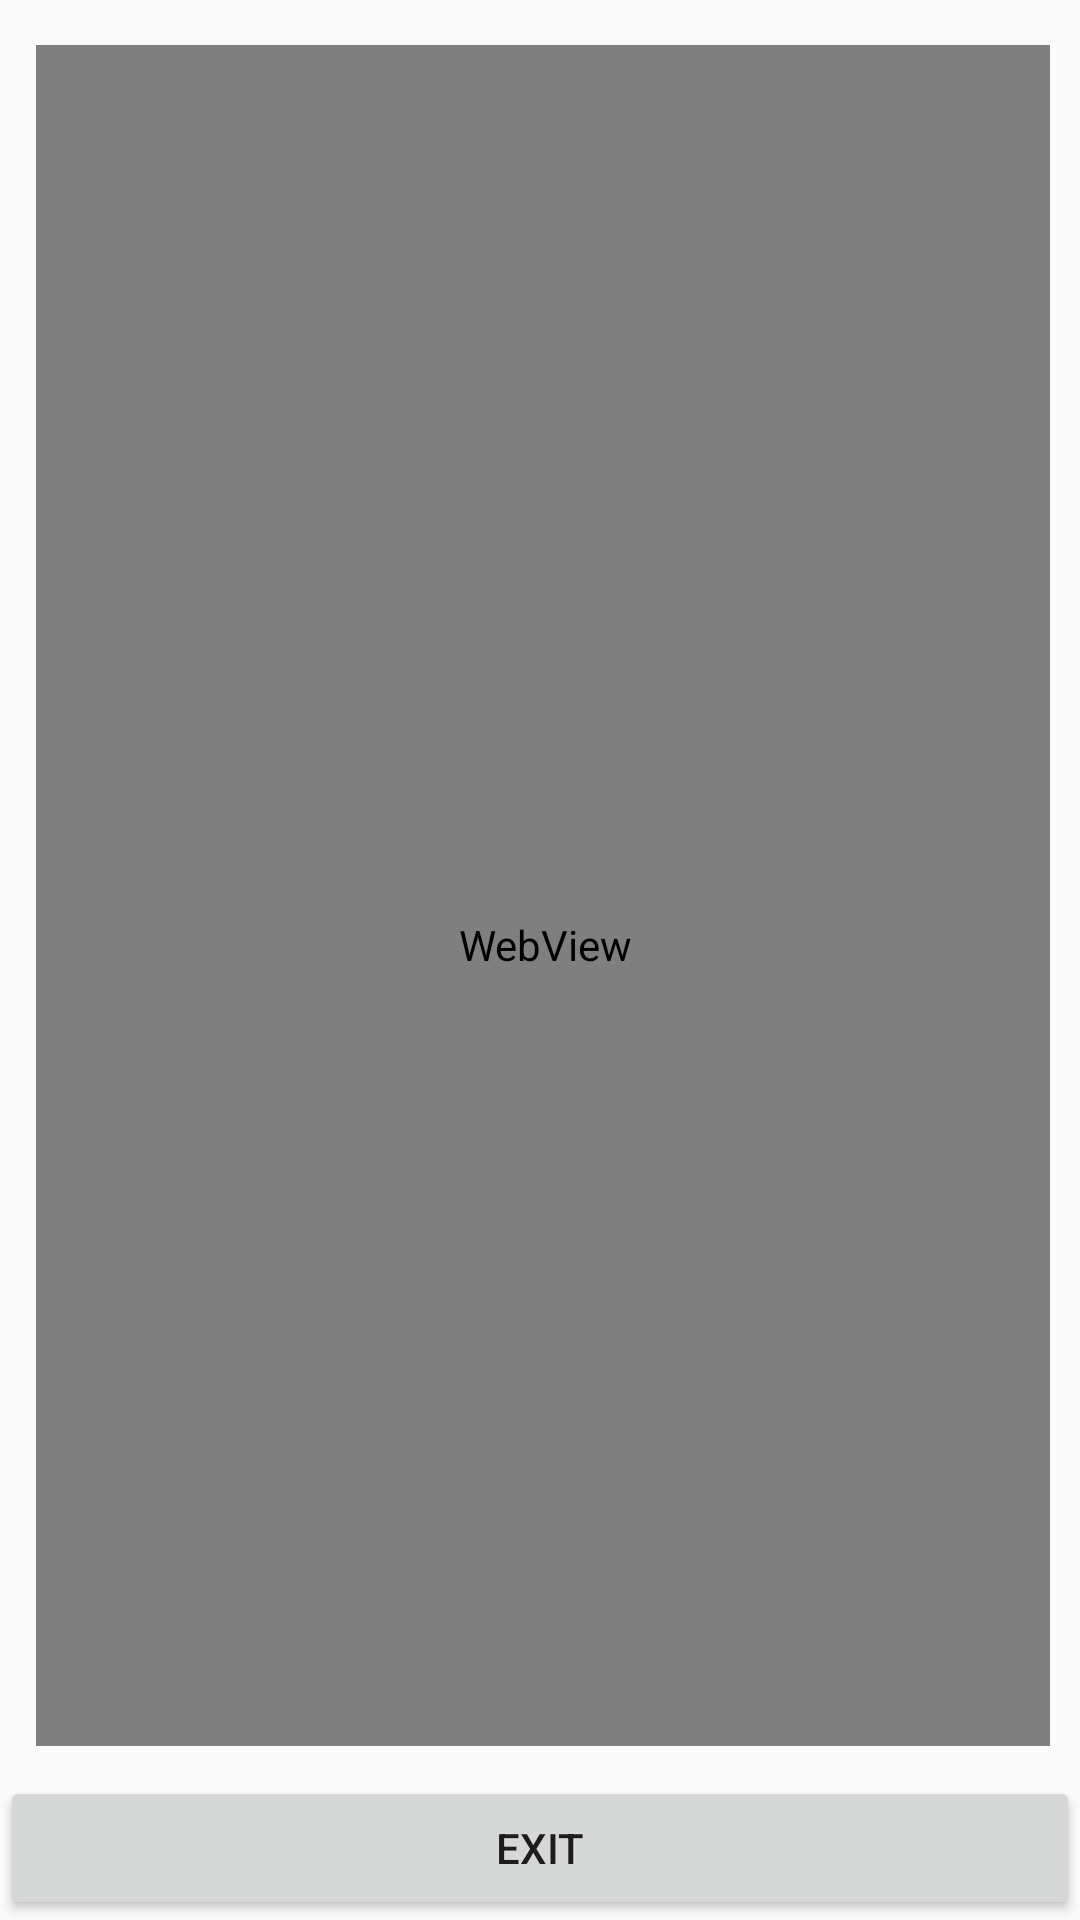

Reconstruct the res/layout file that produces this screen, plus the resources it refers to.
<!-- AndroidManifest.xml: application theme AppTheme -->
<!-- res/layout/fragment_problem_statement.xml -->
<?xml version="1.0" encoding="utf-8"?>
<LinearLayout xmlns:android="http://schemas.android.com/apk/res/android"
    android:layout_width="fill_parent"
    android:layout_height="fill_parent"
    android:orientation="vertical" >

    <RelativeLayout
        android:id="@+id/rl_relativeLayout"
        android:layout_width="fill_parent"
        android:layout_height="fill_parent"
        android:layout_gravity="center_horizontal"
        android:layout_margin="10dip"
        android:layout_weight="0.82" >

        <WebView
            android:id="@+id/web"
            android:layout_width="fill_parent"
            android:layout_height="fill_parent"
            android:layout_alignParentStart="true"
            android:layout_alignParentLeft="true"
            android:layout_alignParentEnd="true"
            android:layout_alignParentRight="true"
            android:layout_alignParentBottom="true"
            android:layout_marginStart="2dp"
            android:layout_marginLeft="2dp"
            android:layout_marginTop="5dip"
            android:layout_marginEnd="-2dp"
            android:layout_marginRight="-2dp"
            android:layout_marginBottom="-33dp" />
    </RelativeLayout>

    <Button
        android:id="@+id/btnDone"
        android:layout_width="match_parent"
        android:layout_height="wrap_content"
        android:layout_centerHorizontal="true"
        android:layout_gravity="center_horizontal"
        android:text="Exit" />

</LinearLayout>
<!-- resources referenced by this layout -->
<resources>
  <style name="AppTheme" parent="Theme.AppCompat.Light.DarkActionBar">
          
          <item name="colorPrimary">@color/colorPrimary</item>
          <item name="colorPrimaryDark">@color/colorPrimaryDark</item>
          <item name="colorAccent">@color/colorAccent</item>
          <item name="windowActionBar">false</item>
          <item name="windowNoTitle">true</item>
  
      </style>
  <color name="colorPrimary">#008577</color>
  <color name="colorPrimaryDark">#00574B</color>
  <color name="colorAccent">#BAAEB2</color>
</resources>
